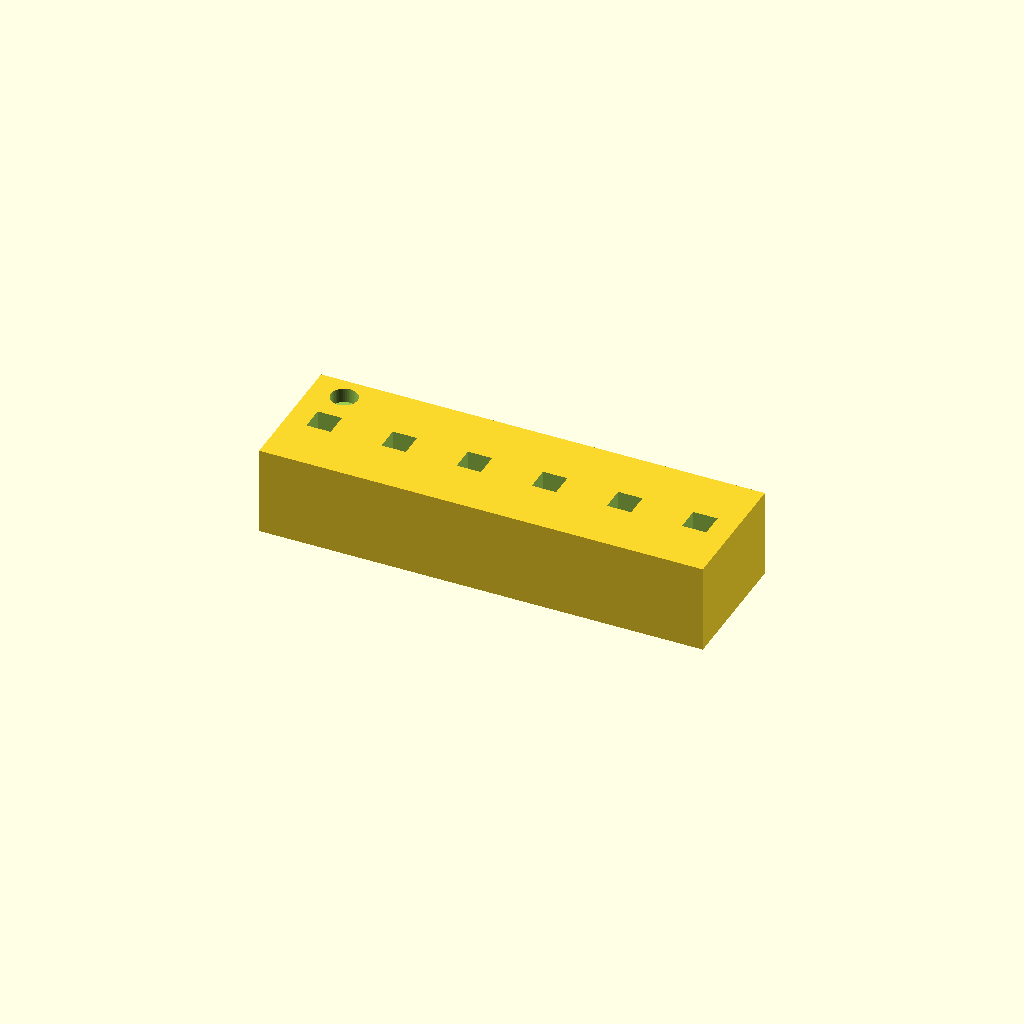
Cell 1: the model at its default parameters.
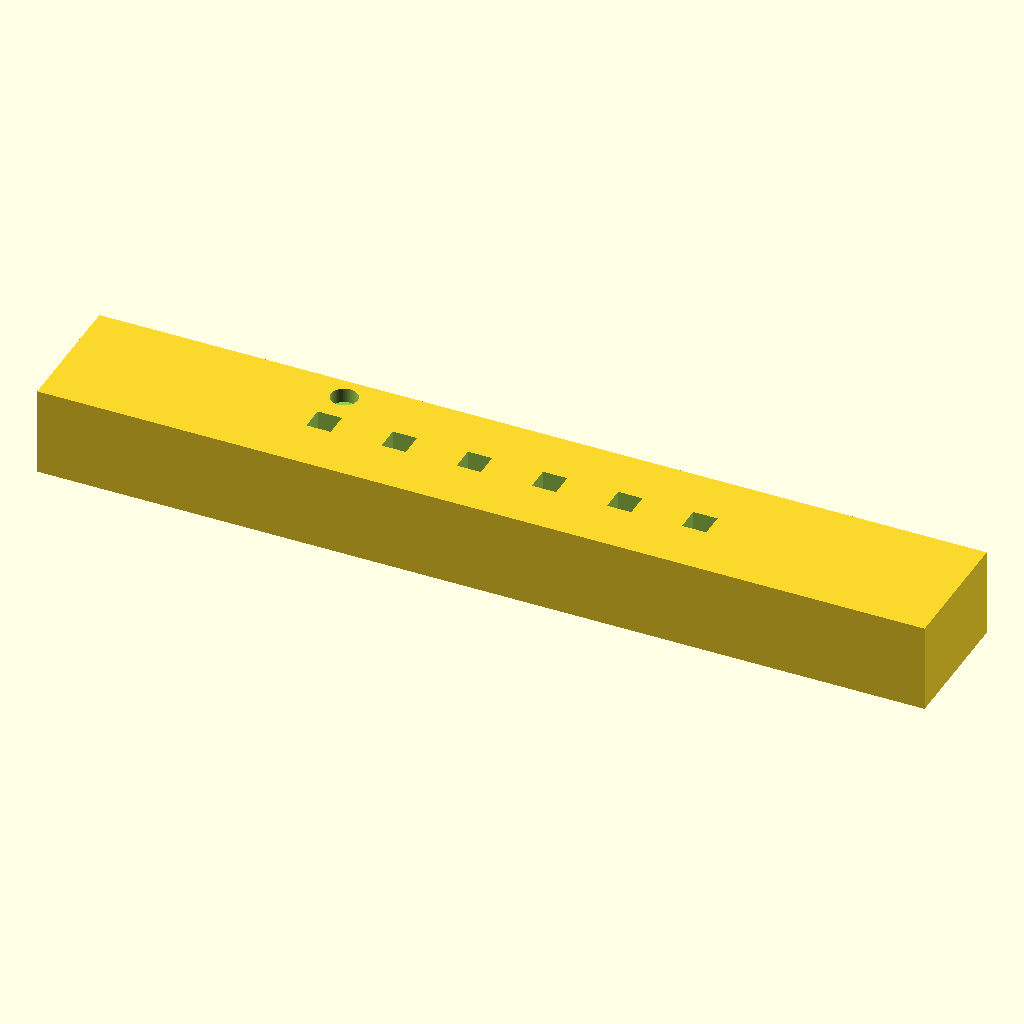
Cell 2: body_length = 30 (everything else at default).
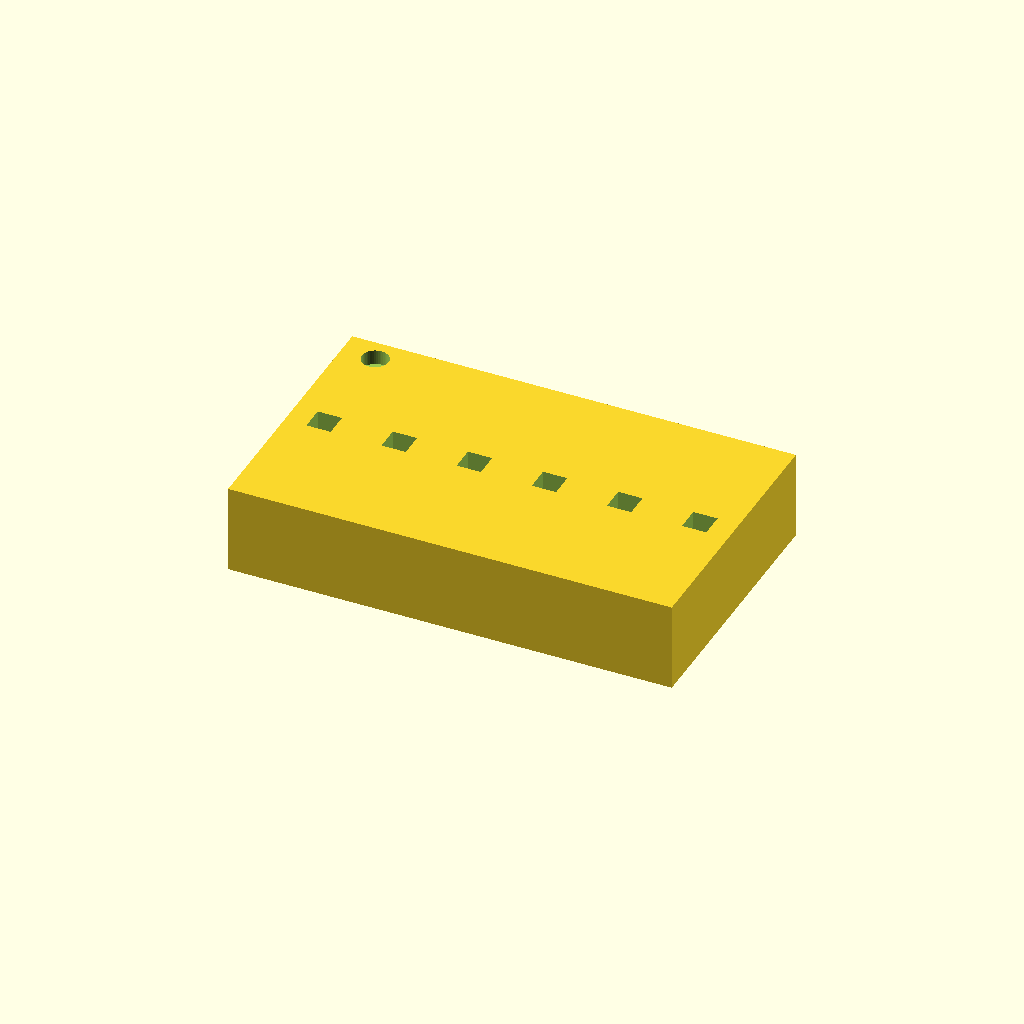
Cell 3: body_width = 9 (everything else at default).
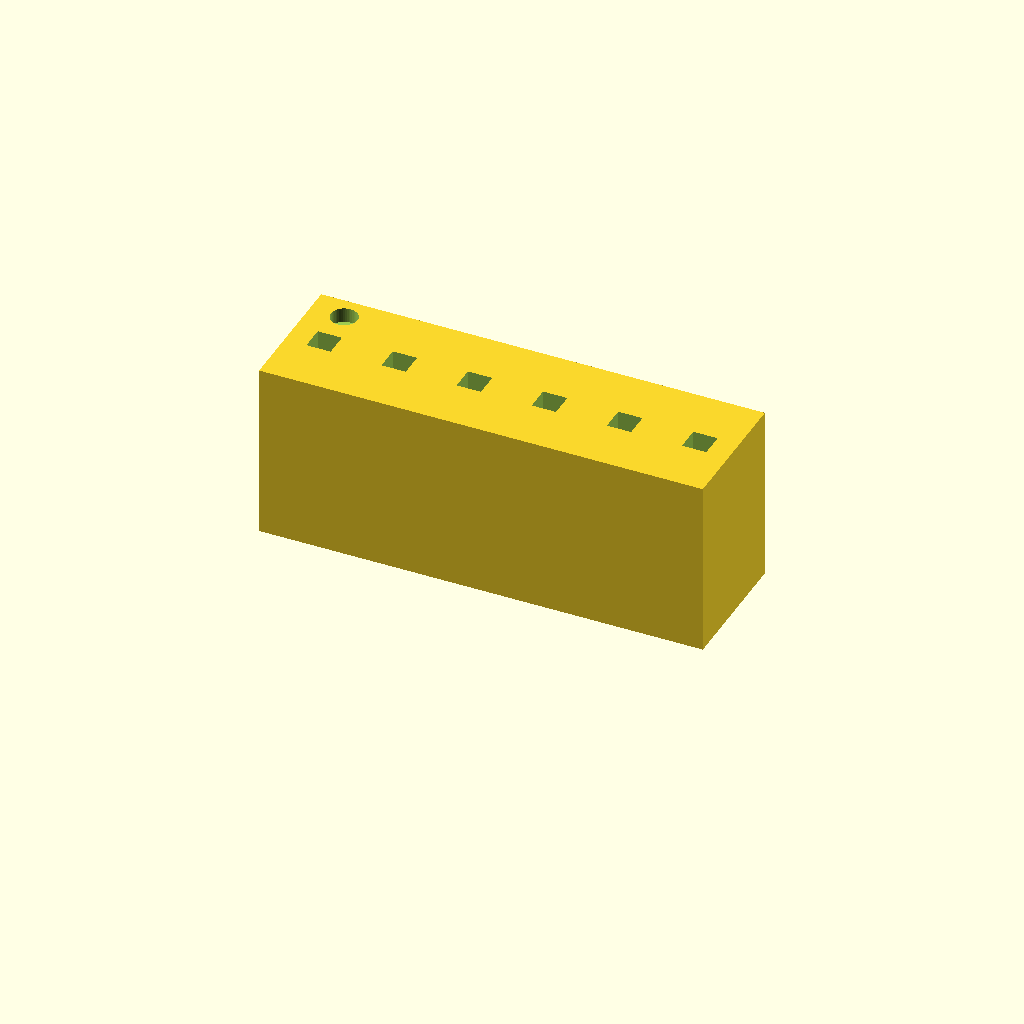
Cell 4 — body_thickness set to 6, the other parameters unchanged.
One fixed orthographic camera (rotation 55°, 0°, 25°; colour scheme Cornfield) for every cell.
OpenSCAD source file cad/motor-6pin-plug/pin-spacing-gauge-v0.scad:
// First printable spacing gauge for a 1x6 motor-side male-pin connector.
// FIT CHECK ONLY: do not wire or power a motor through this part.
// Units: mm. Pin size, contact depth and socket envelope are not measured.

$fn = 48;

positions = 6;
pitch = 2.54;
body_length = 15.0;
body_width = 4.5;       // provisional; measure motor socket before plug design
body_thickness = 3.0;
square_pin_side = 0.64; // provisional individual metal pin cross-section
hole_clearance = 0.18; // total clearance across the square
pin1_mark_d = 0.9;
pin1_mark_depth = 0.5;

assert((positions-1)*pitch < body_length,
       "Contact pitch exceeds overall body length");
assert(square_pin_side + hole_clearance > 0);

difference() {
    translate([-body_length/2, -body_width/2, 0])
        cube([body_length, body_width, body_thickness]);

    for (i = [0:positions-1]) {
        x = (i-(positions-1)/2)*pitch;
        translate([x, 0, -0.02])
            linear_extrude(height=body_thickness+0.04)
                square(square_pin_side+hole_clearance, center=true);
    }

    // Recessed dot beside contact 1. It is an orientation mark, not a key.
    translate([-(positions-1)*pitch/2, body_width/2-0.8,
               body_thickness-pin1_mark_depth])
        cylinder(d=pin1_mark_d, h=pin1_mark_depth+0.02);
}
Parameter table extracted from the source (name, type, default, range or options):
positions: number, default 6
pitch: number, default 2.54
body_length: number, default 15
body_width: number, default 4.5
body_thickness: number, default 3
square_pin_side: number, default 0.64
hole_clearance: number, default 0.18
pin1_mark_d: number, default 0.9
pin1_mark_depth: number, default 0.5
